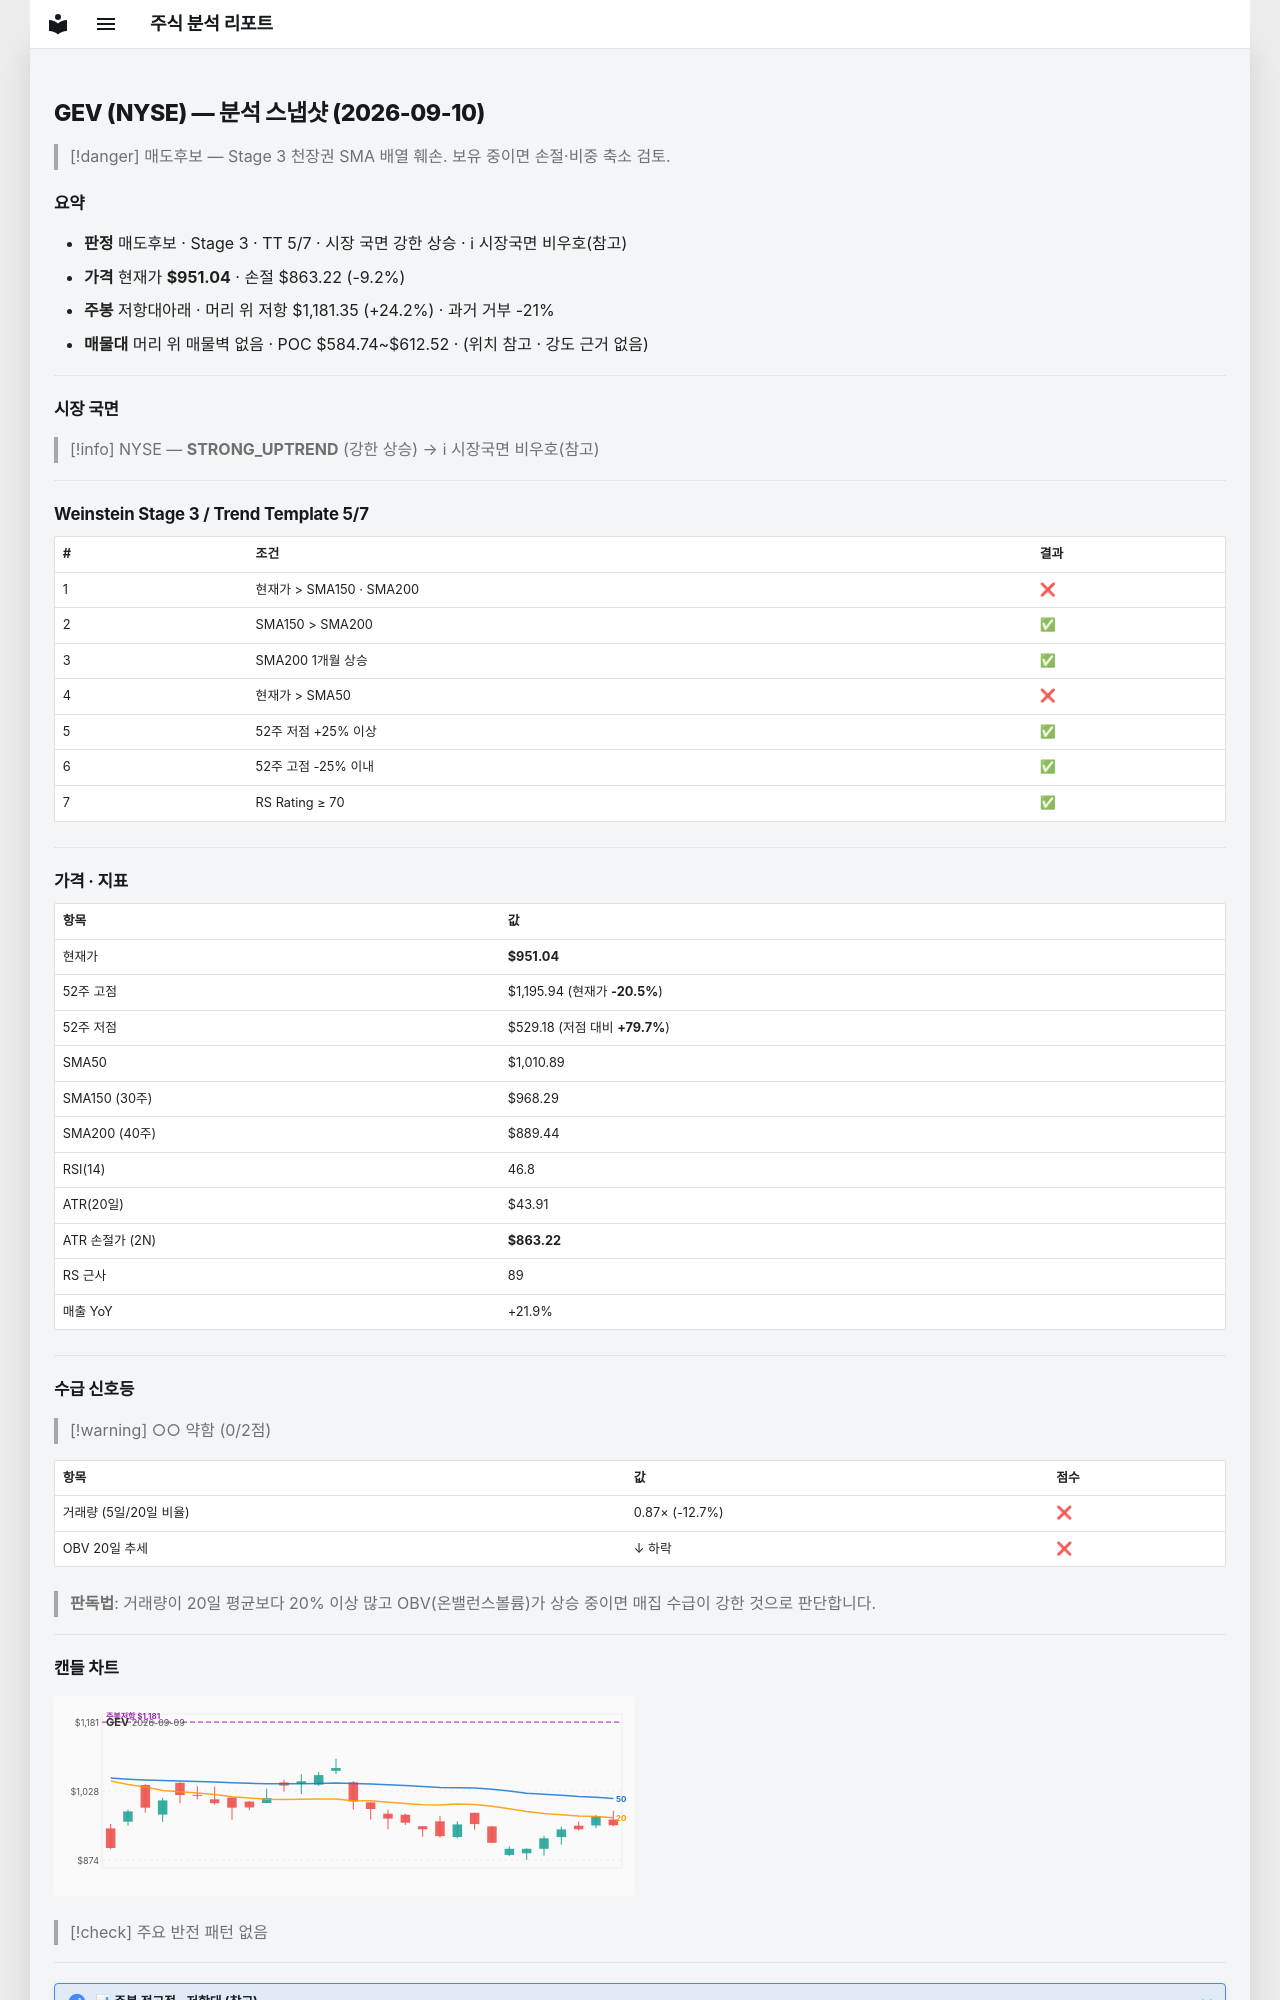

repository: soloandco/stock-reports · page: snapshots/GEV-2026-09-10/index.html · generator: mkdocs

---
type: analysis-snapshot
title: GEV 분석 스냅샷
ticker: GEV
market: NYSE
created: 2026-09-10
updated: 2026-09-10
bar-date: 2026-09-09
verdict: 매도후보
real-rr: 2.62
sma50-gap-pct: -5.9
weekly-position: 저항대아래
weekly-overhead-price: 1181.35
weekly-overhead-pct: 24.2
stage: 3
trend-template-score: 5
tt-max: 7
price: 951.0399780273438
stop-price: 863.2196931164509
market-regime: STRONG_UPTREND
supply-demand-score: 0/2
supply-demand-label: 약함
status: tracking
tags:
  - stock-agent
  - watchlist
  - GEV
  - analysis
related:
  - "[[analysis-template]]"
---

# GEV (NYSE) — 분석 스냅샷 (2026-09-10)

> [!danger] 매도후보 — Stage 3 천장권
> SMA 배열 훼손. 보유 중이면 손절·비중 축소 검토.

## 요약

- **판정** 매도후보 · Stage 3 · TT 5/7 · 시장 국면 강한 상승 · ℹ 시장국면 비우호(참고)
- **가격** 현재가 **$951.04** · 손절 $863.22 (-9.2%)
- **주봉** 저항대아래 · 머리 위 저항 $1,181.35 (+24.2%) · 과거 거부 -21%
- **매물대** 머리 위 매물벽 없음 · POC $584.74~$612.52 · (위치 참고 · 강도 근거 없음)

---

## 시장 국면

> [!info] NYSE — **STRONG_UPTREND** (강한 상승) → ℹ 시장국면 비우호(참고)

---

## Weinstein Stage 3 / Trend Template 5/7

| # | 조건 | 결과 |
|---|------|------|
| 1 | 현재가 > SMA150 · SMA200 | ❌ |
| 2 | SMA150 > SMA200 | ✅ |
| 3 | SMA200 1개월 상승 | ✅ |
| 4 | 현재가 > SMA50 | ❌ |
| 5 | 52주 저점 +25% 이상 | ✅ |
| 6 | 52주 고점 -25% 이내 | ✅ |
| 7 | RS Rating ≥ 70 | ✅ |

---

## 가격 · 지표

| 항목 | 값 |
|------|---|
| 현재가 | **$951.04** |
| 52주 고점 | $1,195.94 (현재가 **-20.5%**) |
| 52주 저점 | $529.18 (저점 대비 **+79.7%**) |
| SMA50 | $1,010.89 |
| SMA150 (30주) | $968.29 |
| SMA200 (40주) | $889.44 |
| RSI(14) | 46.8 |
| ATR(20일) | $43.91 |
| ATR 손절가 (2N) | **$863.22** |
| RS 근사 | 89 |
| 매출 YoY | +21.9% |

---
## 수급 신호등

> [!warning] ○○ 약함 (0/2점)

| 항목 | 값 | 점수 |
|------|------|------|
| 거래량 (5일/20일 비율) | 0.87× (-12.7%) | ❌ |
| OBV 20일 추세 | ↓ 하락 | ❌ |

> **판독법**: 거래량이 20일 평균보다 20% 이상 많고 OBV(온밸런스볼륨)가 상승 중이면 매집 수급이 강한 것으로 판단합니다.

---
